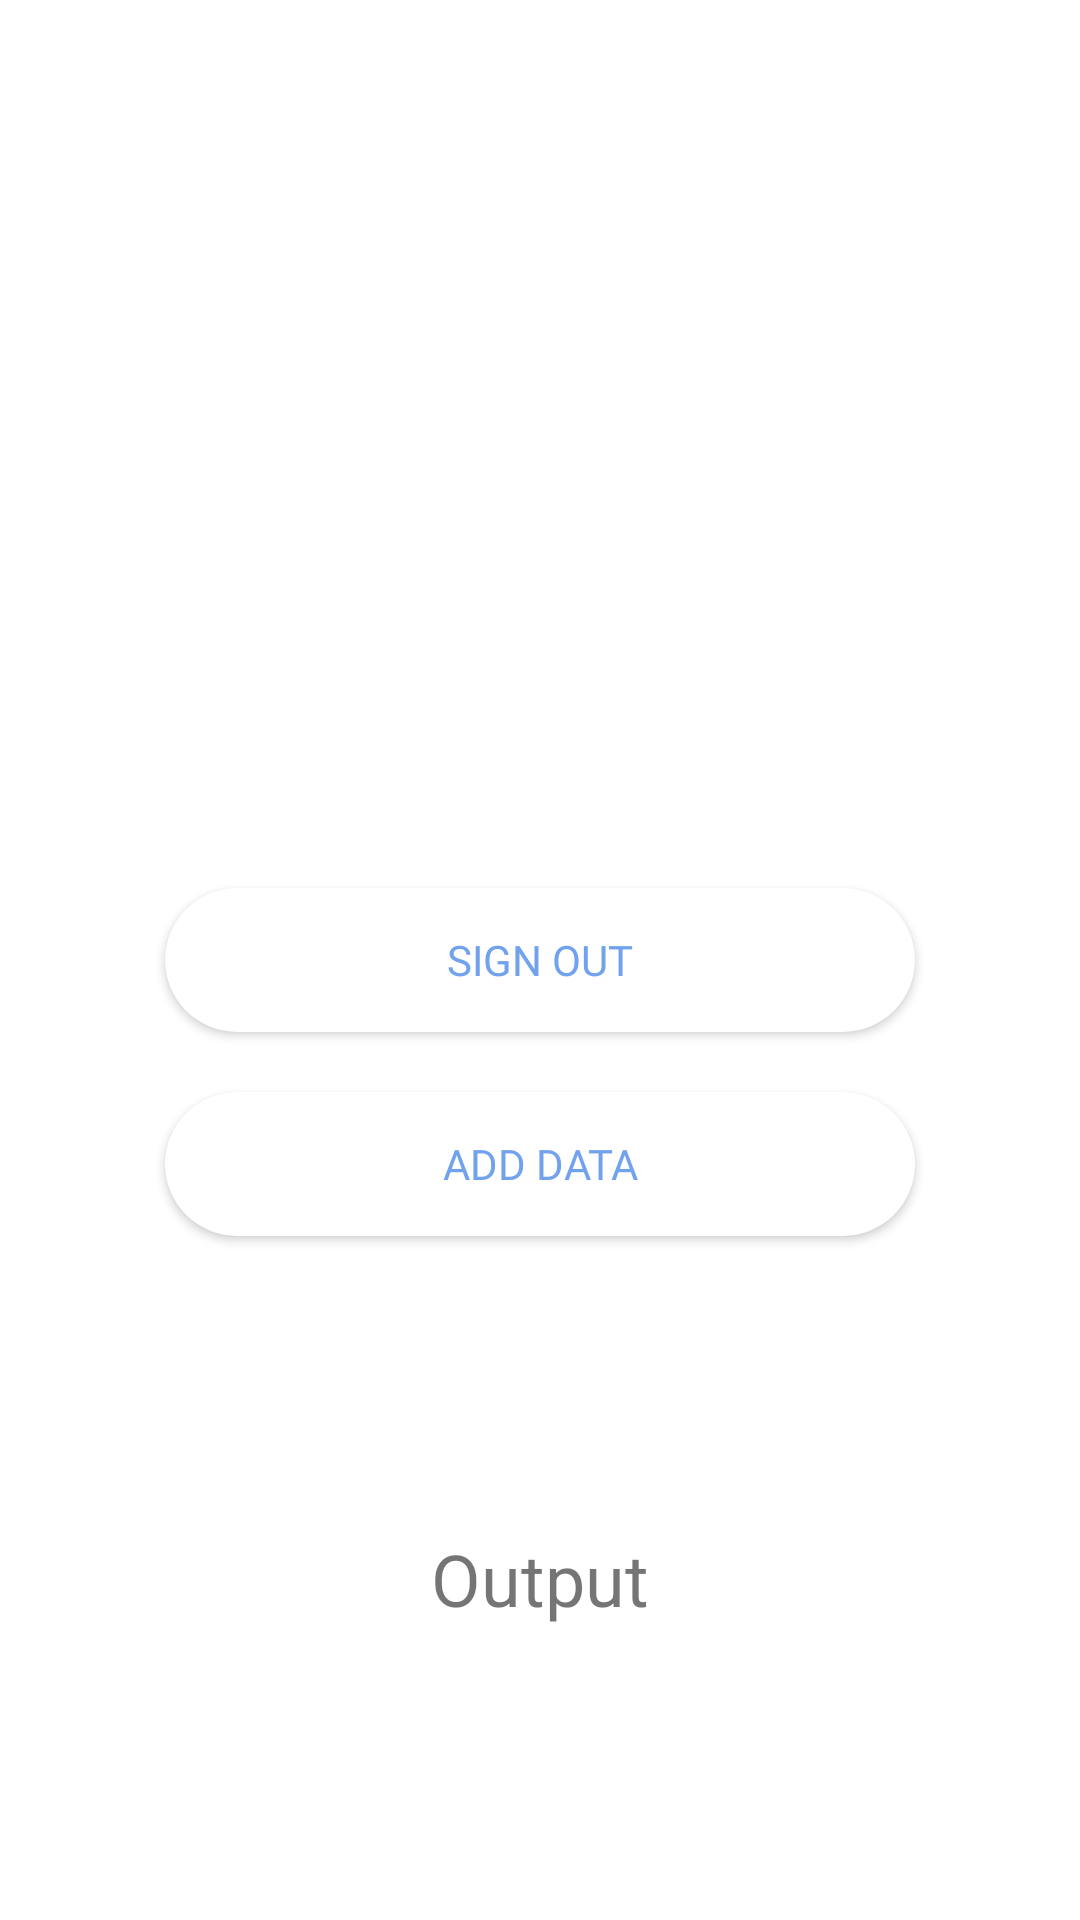

Produce the Android XML layout that renders to this screen, including the resource entries it uses.
<!-- AndroidManifest.xml: application theme Theme.Mymoodtrackingapp -->
<!-- res/layout/sign_out_test_view.xml -->
<?xml version="1.0" encoding="utf-8"?>
<androidx.constraintlayout.widget.ConstraintLayout
        xmlns:android="http://schemas.android.com/apk/res/android"
        xmlns:tools="http://schemas.android.com/tools"
        xmlns:app="http://schemas.android.com/apk/res-auto"
        android:layout_width="match_parent"
        android:layout_height="match_parent"
        android:background="@drawable/login_background"
        tools:context=".view.auth.SignOutTestView">

    <androidx.appcompat.widget.AppCompatButton
            android:id="@+id/sign_out_test_view__sign_out_btn"
            style="@style/LoginButton"
            android:layout_width="wrap_content"
            android:layout_height="wrap_content"
            android:background="@drawable/login_solid_button_background"
            android:text="@string/sign_out"
            android:textColor="@color/light_blue"
            app:layout_constraintEnd_toEndOf="parent"
            app:layout_constraintStart_toStartOf="parent"
            app:layout_constraintTop_toTopOf="parent"
            app:layout_constraintBottom_toBottomOf="parent"/>

    <androidx.appcompat.widget.AppCompatButton
            android:id="@+id/add_data_test_view__sign_out_btn"
            style="@style/LoginButton"
            android:layout_width="wrap_content"
            android:layout_height="wrap_content"
            android:background="@drawable/login_solid_button_background"
            android:text="Add data"
            android:textColor="@color/light_blue"
            android:layout_marginTop="20dp"
            app:layout_constraintEnd_toEndOf="parent"
            app:layout_constraintStart_toStartOf="parent"
            app:layout_constraintTop_toBottomOf="@+id/sign_out_test_view__sign_out_btn"/>

    <androidx.appcompat.widget.AppCompatTextView
            android:id="@+id/output_text__test_sign_out_btn"
            android:layout_width="wrap_content"
            android:layout_height="wrap_content"
            android:text="Output"
            android:textSize="24sp"
            app:layout_constraintEnd_toEndOf="parent"
            app:layout_constraintStart_toStartOf="parent"
            app:layout_constraintBottom_toBottomOf="parent"
            app:layout_constraintTop_toBottomOf="@+id/add_data_test_view__sign_out_btn"/>


</androidx.constraintlayout.widget.ConstraintLayout>
<!-- resources referenced by this layout -->
<resources>
  <color name="light_blue">#71A2ED</color>
  <!-- drawable login_solid_button_background (drawable) -->
  <?xml version="1.0" encoding="utf-8"?>
  <shape xmlns:android="http://schemas.android.com/apk/res/android">
      <solid android:color="@color/white"/>
      <corners android:radius="@dimen/rounded_button_radius"/>
  </shape>
  <string name="sign_out">Sign out</string>
  <style name="LoginButton">
          <item name="android:layout_width">wrap_content</item>
          <item name="android:layout_height">wrap_content</item>
          <item name="android:width">@dimen/login_button_width</item>
          <item name="android:fontFamily">@font/roboto</item>
          <item name="android:textSize">@dimen/button_text_size</item>
      </style>
  <style name="Theme.Mymoodtrackingapp" parent="Theme.MaterialComponents.Light.NoActionBar">
          
          <item name="colorPrimary">@color/black</item>
          <item name="colorPrimaryVariant">@color/black</item>
          <item name="colorOnPrimary">@color/black</item>
          
          <item name="colorSecondary">@color/teal_200</item>
          <item name="colorSecondaryVariant">@color/teal_700</item>
          <item name="colorOnSecondary">@color/black</item>
          
          <item name="android:statusBarColor" tools:targetApi="l">@color/blue</item>
          
  
          
      </style>
  <color name="white">#FFFFFFFF</color>
  <dimen name="rounded_button_radius">25dp</dimen>
  <dimen name="login_button_width">250dp</dimen>
  <dimen name="button_text_size">14sp</dimen>
  <color name="black">#FF000000</color>
  <color name="teal_200">#FF03DAC5</color>
  <color name="teal_700">#FF018786</color>
  <color name="blue">#2196F3</color>
</resources>
